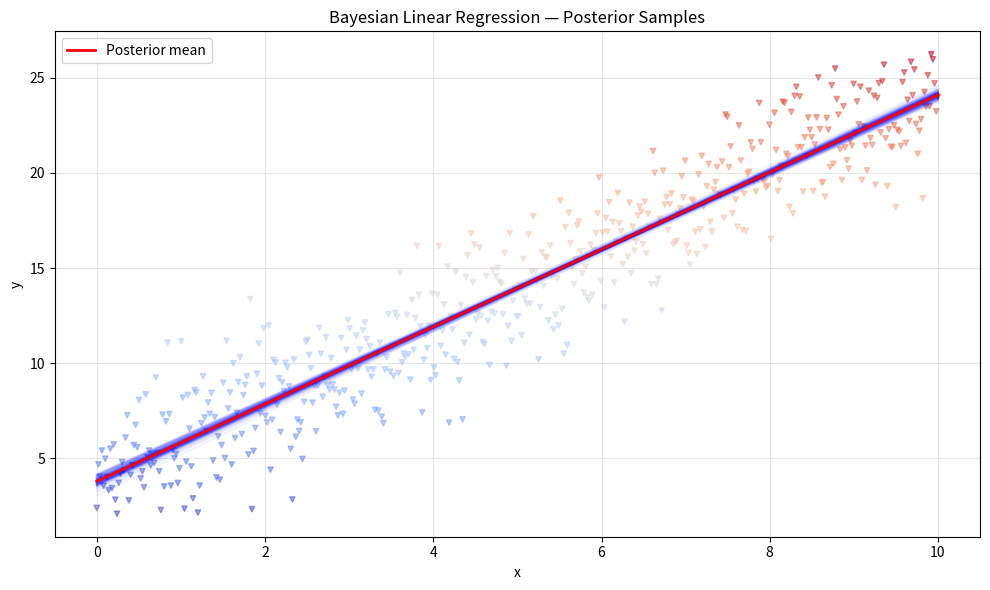
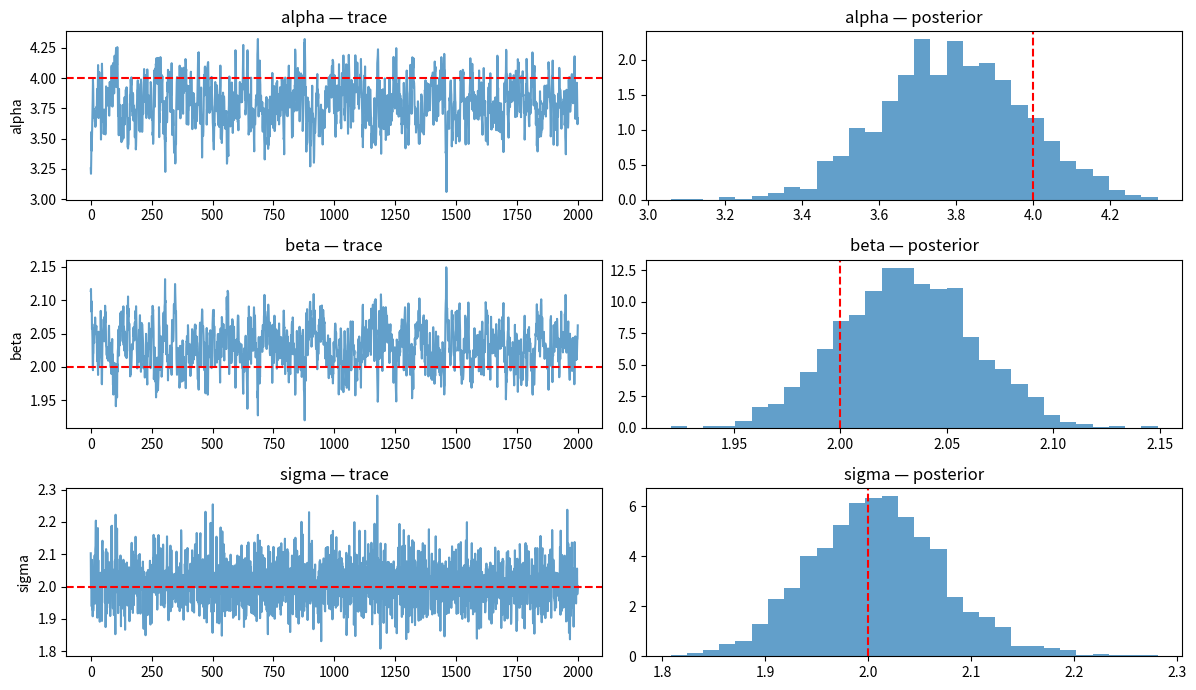
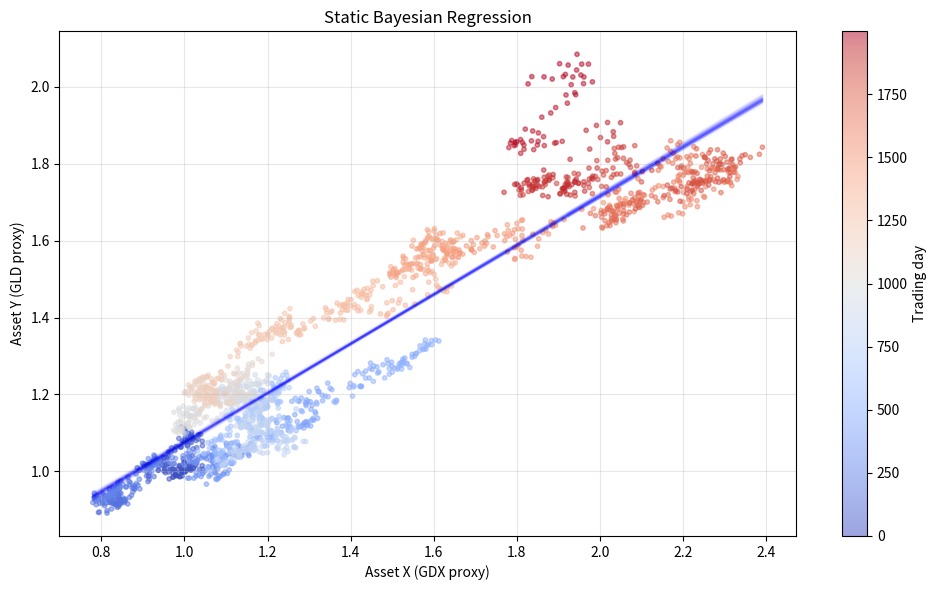
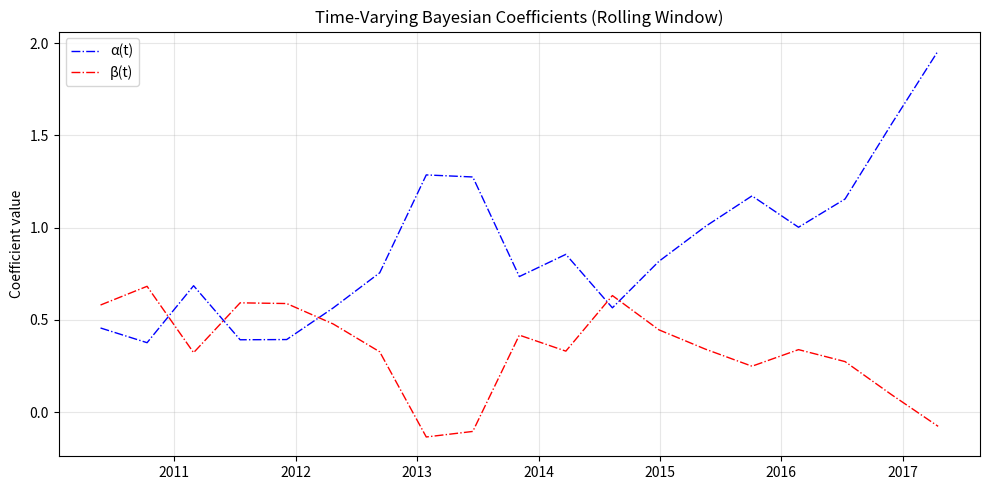

Reproduce these figures in Python, in order.
# ---
# title: "Bayesian Linear Regression for Financial Data"
# description: >
#   Demonstrates Bayesian regression applied to finance:
#     1. Introductory example: recover slope and intercept of a
#        synthetic linear relationship using PyMC3 (or a simple
#        Metropolis-Hastings sampler as fallback).
#     2. Pairs regression between two correlated assets (e.g.
#        GDX vs GLD) with static and time-varying (random-walk)
#        coefficients.
#   The code is designed to run even without PyMC3 by providing
#   a lightweight MCMC fallback.
#
# origin: "Adapted from Y. Hilpisch, Python for Finance, 2nd ed."
# ---

import math
import numpy as np
import pandas as pd
import matplotlib.pyplot as plt


# ══════════════════════════════════════════════════════════════════
#  Lightweight Bayesian Linear Regression (no PyMC3 required)
# ══════════════════════════════════════════════════════════════════

class BayesianLinearRegression:
    """Bayesian linear regression  y = alpha + beta * x + eps
    using Gibbs sampling with conjugate priors.

    Priors
    ------
    alpha ~ N(mu_a, tau_a^{-1})
    beta  ~ N(mu_b, tau_b^{-1})
    sigma ~ InverseGamma(a0, b0)

    Parameters
    ----------
    mu_a, mu_b : float – prior means (default 0)
    tau_a, tau_b : float – prior precisions (default 0.001)
    a0, b0 : float – InverseGamma hyperparameters (default 0.01)
    """

    def __init__(self, mu_a=0, mu_b=0, tau_a=0.001, tau_b=0.001,
                 a0=0.01, b0=0.01):
        self.mu_a = mu_a
        self.mu_b = mu_b
        self.tau_a = tau_a
        self.tau_b = tau_b
        self.a0 = a0
        self.b0 = b0

    def sample(self, x, y, n_samples=2000, burn_in=500, seed=42):
        """Run Gibbs sampler.

        Returns
        -------
        trace : dict with keys 'alpha', 'beta', 'sigma'
        """
        np.random.seed(seed)
        n = len(x)
        # Initialise
        alpha = 0.0
        beta = 0.0
        sigma2 = 1.0

        trace = {'alpha': [], 'beta': [], 'sigma': []}

        for i in range(n_samples + burn_in):
            # Sample alpha | beta, sigma2
            prec_a = self.tau_a + n / sigma2
            mean_a = (self.tau_a * self.mu_a
                       + np.sum(y - beta * x) / sigma2) / prec_a
            alpha = np.random.normal(mean_a, 1.0 / np.sqrt(prec_a))

            # Sample beta | alpha, sigma2
            prec_b = self.tau_b + np.sum(x ** 2) / sigma2
            mean_b = (self.tau_b * self.mu_b
                       + np.sum(x * (y - alpha)) / sigma2) / prec_b
            beta = np.random.normal(mean_b, 1.0 / np.sqrt(prec_b))

            # Sample sigma2 | alpha, beta
            residuals = y - alpha - beta * x
            an = self.a0 + n / 2.0
            bn = self.b0 + np.sum(residuals ** 2) / 2.0
            sigma2 = 1.0 / np.random.gamma(an, 1.0 / bn)

            if i >= burn_in:
                trace['alpha'].append(alpha)
                trace['beta'].append(beta)
                trace['sigma'].append(np.sqrt(sigma2))

        for k in trace:
            trace[k] = np.array(trace[k])
        return trace


# ══════════════════════════════════════════════════════════════════
#  Rolling-Window Bayesian Regression (time-varying coefficients)
# ══════════════════════════════════════════════════════════════════

def rolling_bayesian_regression(x, y, window=100, n_samples=500):
    """Estimate alpha(t), beta(t) via rolling-window Bayesian
    regression, providing a simple proxy for time-varying
    coefficients.

    Returns
    -------
    alphas, betas : ndarray – posterior means at each window step
    indices : ndarray – centre indices of each window
    """
    model = BayesianLinearRegression()
    n = len(x)
    alphas, betas, indices = [], [], []
    for start in range(0, n - window + 1, window // 2):
        end = start + window
        trace = model.sample(x[start:end], y[start:end],
                             n_samples=n_samples, burn_in=200)
        alphas.append(trace['alpha'].mean())
        betas.append(trace['beta'].mean())
        indices.append((start + end) // 2)
    return np.array(alphas), np.array(betas), np.array(indices)


# ══════════════════════════════════════════════════════════════════
#  Main
# ══════════════════════════════════════════════════════════════════

if __name__ == '__main__':

    # ── Part 1: Introductory example ─────────────────────────────
    print("=" * 50)
    print("Part 1 — Synthetic linear data")
    print("=" * 50)

    np.random.seed(1000)
    x = np.linspace(0, 10, 500)
    y_true = 4 + 2 * x
    y = y_true + np.random.standard_normal(len(x)) * 2

    # OLS reference
    ols = np.polyfit(x, y, 1)
    print(f"OLS: slope={ols[0]:.4f}, intercept={ols[1]:.4f}")

    # Bayesian
    blr = BayesianLinearRegression()
    trace = blr.sample(x, y, n_samples=2000, burn_in=1000)

    print(f"Bayesian posterior means:")
    print(f"  alpha = {trace['alpha'].mean():.4f} "
          f"± {trace['alpha'].std():.4f}")
    print(f"  beta  = {trace['beta'].mean():.4f} "
          f"± {trace['beta'].std():.4f}")
    print(f"  sigma = {trace['sigma'].mean():.4f} "
          f"± {trace['sigma'].std():.4f}")

    # Scatter + posterior samples
    fig, ax = plt.subplots(figsize=(10, 6))
    ax.scatter(x, y, c=y, marker='v', cmap='coolwarm', alpha=0.5, s=15)
    for i in range(0, len(trace['alpha']), 20):
        ax.plot(x, trace['alpha'][i] + trace['beta'][i] * x,
                'b', alpha=0.05)
    ax.plot(x, trace['alpha'].mean() + trace['beta'].mean() * x,
            'r', lw=2, label='Posterior mean')
    ax.set_xlabel('x')
    ax.set_ylabel('y')
    ax.set_title('Bayesian Linear Regression — Posterior Samples')
    ax.legend()
    ax.grid(alpha=0.3)
    plt.tight_layout()
    plt.show()

    # Trace plots
    fig, axes = plt.subplots(3, 2, figsize=(12, 7))
    for i, (key, true_val) in enumerate(
            [('alpha', 4), ('beta', 2), ('sigma', 2)]):
        axes[i, 0].plot(trace[key], alpha=0.7)
        axes[i, 0].axhline(true_val, color='r', ls='--', lw=1.5)
        axes[i, 0].set_ylabel(key)
        axes[i, 0].set_title(f'{key} — trace')
        axes[i, 1].hist(trace[key], bins=30, density=True, alpha=0.7)
        axes[i, 1].axvline(true_val, color='r', ls='--', lw=1.5)
        axes[i, 1].set_title(f'{key} — posterior')
    plt.tight_layout()
    plt.show()

    # ── Part 2: Pairs regression (synthetic GDX vs GLD) ──────────
    print("\n" + "=" * 50)
    print("Part 2 — Pairs regression (synthetic assets)")
    print("=" * 50)

    n_days = 2000
    np.random.seed(2024)
    # Simulate two correlated asset prices
    rho = 0.72
    L = np.linalg.cholesky([[1, rho], [rho, 1]])
    z = np.random.standard_normal((n_days, 2)) @ L.T
    gdx = 100 * np.exp(np.cumsum(0.0001 + 0.015 * z[:, 0]))
    gld = 100 * np.exp(np.cumsum(0.0002 + 0.010 * z[:, 1]))
    # Normalise to start at 1
    gdx /= gdx[0]
    gld /= gld[0]

    print(f"Correlation: {np.corrcoef(gdx, gld)[0,1]:.4f}")

    # Static Bayesian regression
    trace2 = blr.sample(gdx, gld, n_samples=2000, burn_in=1000)
    print(f"Static alpha = {trace2['alpha'].mean():.4f}")
    print(f"Static beta  = {trace2['beta'].mean():.4f}")

    fig, ax = plt.subplots(figsize=(10, 6))
    sc = ax.scatter(gdx, gld, c=np.arange(n_days), marker='o',
                    cmap='coolwarm', alpha=0.5, s=10)
    for i in range(0, len(trace2['alpha']), 40):
        ax.plot(gdx, trace2['alpha'][i] + trace2['beta'][i] * gdx,
                'b', alpha=0.03)
    ax.set_xlabel('Asset X (GDX proxy)')
    ax.set_ylabel('Asset Y (GLD proxy)')
    ax.set_title('Static Bayesian Regression')
    plt.colorbar(sc, label='Trading day')
    ax.grid(alpha=0.3)
    plt.tight_layout()
    plt.show()

    # Rolling (time-varying) Bayesian regression
    alphas, betas, idx = rolling_bayesian_regression(
        gdx, gld, window=200, n_samples=500)
    dates = pd.bdate_range('2010-01-04', periods=n_days)

    fig, ax = plt.subplots(figsize=(10, 5))
    ax.plot(dates[idx], alphas, 'b-.', lw=1, label='α(t)')
    ax.plot(dates[idx], betas, 'r-.', lw=1, label='β(t)')
    ax.set_ylabel('Coefficient value')
    ax.set_title('Time-Varying Bayesian Coefficients (Rolling Window)')
    ax.legend()
    ax.grid(alpha=0.3)
    plt.tight_layout()
    plt.show()
